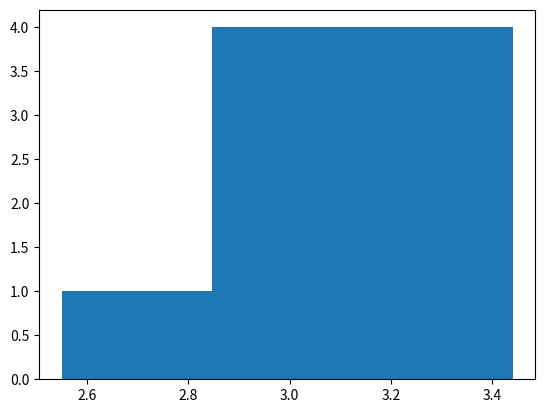

The script that saved this image: (Note: this script raises an exception after producing the figure.)
import matplotlib.pyplot as plt
cgpa = [3.0,3.0,3.06,3.44,3.16,3.21,3.0,3.17,2.55]
#semester =[1,2,3,4,5,6,7,8,9]
plt.figure()
plt.hist(cgpa,bins=3)
plt.savefig("D:\DATACAMP\intro_to_Python\plots/histogram_plot.png")
plt.show()


plt.figure()
# Get histogram data
counts, bins, patches = plt.hist(cgpa, bins=3)

# Assign different colors to each bin
colors = ['red', 'green', 'blue']

for patch, color in zip(patches, colors):
    patch.set_facecolor(color)

plt.title("CGPA Histogram")
plt.xlabel("CGPA Range")
plt.ylabel("Frequency")
plt.savefig("D:\DATACAMP\intro_to_Python\plots/histogram_plot_color.png")
plt.show()
